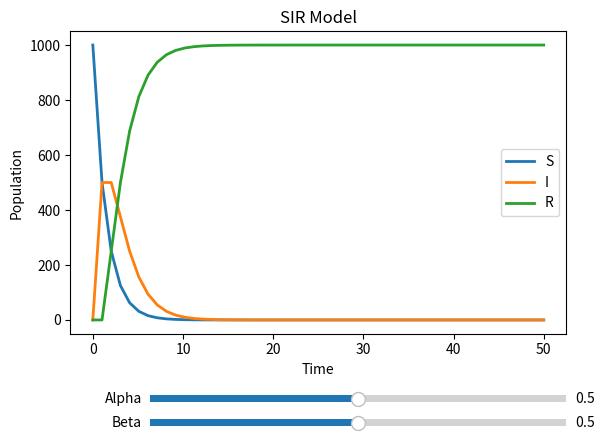

Python code for this plot:
import numpy as np
import matplotlib.pyplot as plt
from matplotlib.widgets import Slider

def simulador_SIR(M, start, time):
    log_S = [start[0]]
    log_I = [start[1]]
    log_R = [start[2]]
    pop = start
    for i in range(time -1):
        pop = np.dot(M, pop)
        log_S.append(pop[0])
        log_I.append(pop[1])
        log_R.append(pop[2])
    return log_S, log_I, log_R

TIME = 50
default_alpha = 0.5
default_beta = 0.5
pop_inicial = np.array([1000, 0, 0])

fig,ax = plt.subplots()
plt.subplots_adjust(bottom=0.25)

trans_matrix = np.array([[1 - default_alpha, default_alpha, 0], [0, 1 - default_beta, default_beta], [0, 0, 1]])
trans_matrix = trans_matrix.transpose()

t = np.linspace(0.0, TIME, TIME)
samp_S, samp_I, samp_R = simulador_SIR(trans_matrix, pop_inicial, TIME)
l1, = ax.plot(t,samp_S,lw=2,label='S')
l2, = ax.plot(t,samp_I,lw=2,label='I')
l3, = ax.plot(t,samp_R,lw=2,label='R')


ax_slider_a = plt.axes([0.25, 0.1, 0.65, 0.03], facecolor='lightgoldenrodyellow')
ax_slider_b = plt.axes([0.25, 0.05, 0.65, 0.03], facecolor='lightgoldenrodyellow')
slider_a = Slider(ax_slider_a, 'Alpha', 0.0, 1.0, valinit=default_alpha)
slider_b = Slider(ax_slider_b, 'Beta', 0.0, 1.0, valinit=default_beta)

ax.set_title('SIR Model')
ax.set_xlabel("Time")
ax.set_ylabel("Population")
ax.legend()


def update(val):
    alpha = slider_a.val
    beta = slider_b.val

    M = np.array([[1 - alpha, alpha, 0], [0, 1 - beta, beta], [0, 0, 1]])
    M = M.transpose()

    new_samp_S, new_samp_I, new_samp_R = simulador_SIR(M, pop_inicial, TIME)

    l1.set_ydata(new_samp_S)
    l2.set_ydata(new_samp_I)
    l3.set_ydata(new_samp_R)
    fig.canvas.draw_idle()

slider_a.on_changed(update)
slider_b.on_changed(update)

plt.show()